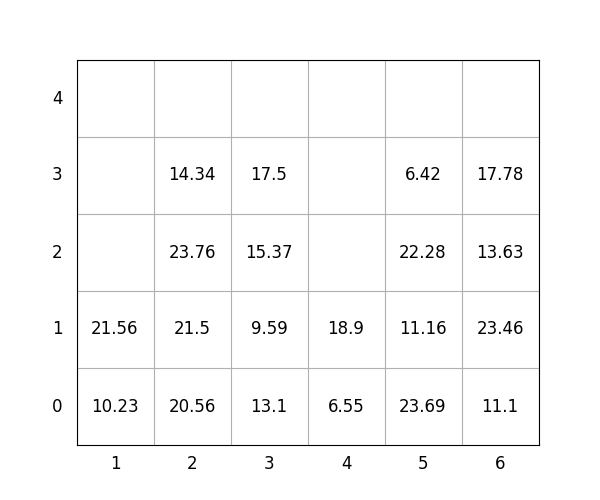

The data file committed next to this chart (first rows):
idx, loc_x, loc_y, loc_z, weight, group, score, seq, reloc, size(ft)
1, 4, 0, 0, 6.55, 3, 306.6, 1, 0, 20
2, 6, 0, 0, 11.1, 2, 211.1, 2, 0, 20
3, 2, 0, 0, 20.56, 0, 20.56, 3, 0, 20
4, 2, 0, 1, 21.5, 0, 21.5, 4, 0, 20
5, 2, 0, 2, 23.76, 1, 123.8, 5, 0, 20
6, 6, 0, 1, 23.46, 2, 223.5, 6, 0, 20
7, 6, 0, 2, 13.63, 3, 313.6, 7, 0, 20
8, 5, 0, 0, 23.69, 0, 23.69, 8, 0, 20
9, 4, 0, 1, 18.9, 3, 318.9, 9, 0, 20
10, 5, 0, 1, 11.16, 1, 111.2, 10, 0, 20
11, 2, 0, 3, 14.34, 3, 314.3, 11, 0, 20
12, 3, 0, 0, 13.1, 0, 13.1, 12, 0, 20
13, 5, 0, 2, 22.28, 1, 122.3, 13, 0, 20
14, 1, 0, 0, 10.23, 0, 10.23, 14, 0, 20
15, 3, 0, 1, 9.59, 1, 109.6, 15, 0, 20
16, 6, 0, 3, 17.78, 3, 317.8, 16, 0, 20
17, 5, 0, 3, 6.42, 3, 306.4, 17, 0, 20
18, 3, 0, 2, 15.37, 2, 215.4, 18, 0, 20
19, 3, 0, 3, 17.5, 3, 317.5, 19, 0, 20
20, 1, 0, 1, 21.56, 1, 121.6, 20, 0, 20
